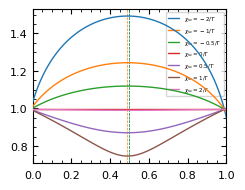

Reproduce this figure in Python.
#!/Users/<user>/opt/anaconda3/envs/CG/bin/python

import numpy as np
import matplotlib 
import matplotlib.pyplot as plt 
import matplotlib.cm as cm 
import matplotlib.patheffects as pe 
from scipy.optimize import fsolve
from scipy.optimize import root
from matplotlib.ticker import StrMethodFormatter
import scipy.optimize as opt 
from matplotlib.ticker import StrMethodFormatter
from matplotlib.ticker import Locator


if __name__=="__main__":


    lsize = 8
    plt.rcParams['font.family'] = 'Arial'
    font = {'color':  'black',
        'weight': 'normal',
        'size': lsize}

    fig = plt.figure(figsize=(2.5,2.0), constrained_layout=True)
    fig.tight_layout()
    ax  = plt.axes ()
    ax.tick_params(direction='in', bottom=True, top=True, left=True, right=True, which='both')
    ax.tick_params(axis='x', labelsize=lsize, pad=5)
    ax.tick_params(axis='y', labelsize=lsize)

    
    chi = lambda E, T: E/T
    N   = 100

    frac_a = lambda x_s, phi_b: x_s * (1-phi_b)

    Tup    = lambda phi_a, phi_b, E_ab, E_bc, E_ac: 1/ (1+(N-1)*phi_b) * \
    ( E_ac * phi_a - E_ac * phi_a **2 + N * E_bc * phi_b + N* E_ab * phi_a * phi_b - E_ac * phi_a * phi_b - N * E_bc * phi_a * phi_b - N * E_bc* phi_b ** 2 + 
        0.5* np.sqrt ( -4 * N * (E_ab**2 + (E_ac - E_bc)**2 - 2 * E_ab * (E_ac + E_bc) ) * phi_a * phi_b * (phi_a + phi_b - 1) * ( 1 + phi_b * (N-1) ) + \
            4 * (E_ac * phi_a * (phi_a + phi_b - 1) + N * phi_b * (-E_ab * phi_a + E_bc * (-1 + phi_a + phi_b) ) ) ** 2 ) )


    E_ab  = 1        # a is a bad solvent
    E_bc  = 1        # c is a bad solvent
    phi_b = 0.01 
    x_s_range   = np.linspace (0, 1, 100) 

    E_ac_list = [-2, -1, -0.5, 0, 0.5, 1, 2 ]#, 2, 3, 4, 5] # , 6, 7, 8, 10, 25] # change up how things are mixing 

    for idx,E_ac in enumerate(E_ac_list): 
        
        T_specific = lambda x_s: Tup (1-frac_a (x_s, phi_b), phi_b, E_ab, E_bc, E_ac)
        T_solution = T_specific (x_s_range)
        x_s_range  = x_s_range [~np.isnan(T_solution)]
        T_solution = T_solution[~np.isnan(T_solution)]
        p = ax.plot (1-x_s_range, T_solution, ls='-', lw=1, zorder=10, solid_capstyle='round', label=f"$\\chi _{{sc}}  = {E_ac}/T$") 
        if np.max (T_solution) > 0:
            ax.axvline (x=1-x_s_range[np.argmax(T_solution)], ls='--', lw=0.5, color=p[0].get_color())
        p.clear()


    ax.minorticks_on ()
    ax.set_xticks (np.linspace (0, 1, 6))
    ax.legend(fontsize=4, loc="upper right")
    # ax.set_ylim (bottom=0)
    ax.set_xlim (0, 1)
    plt.savefig ("plots-cosolvency-solventmixing.png", dpi=1200) # bbox_inches='tight', dpi=1200)
